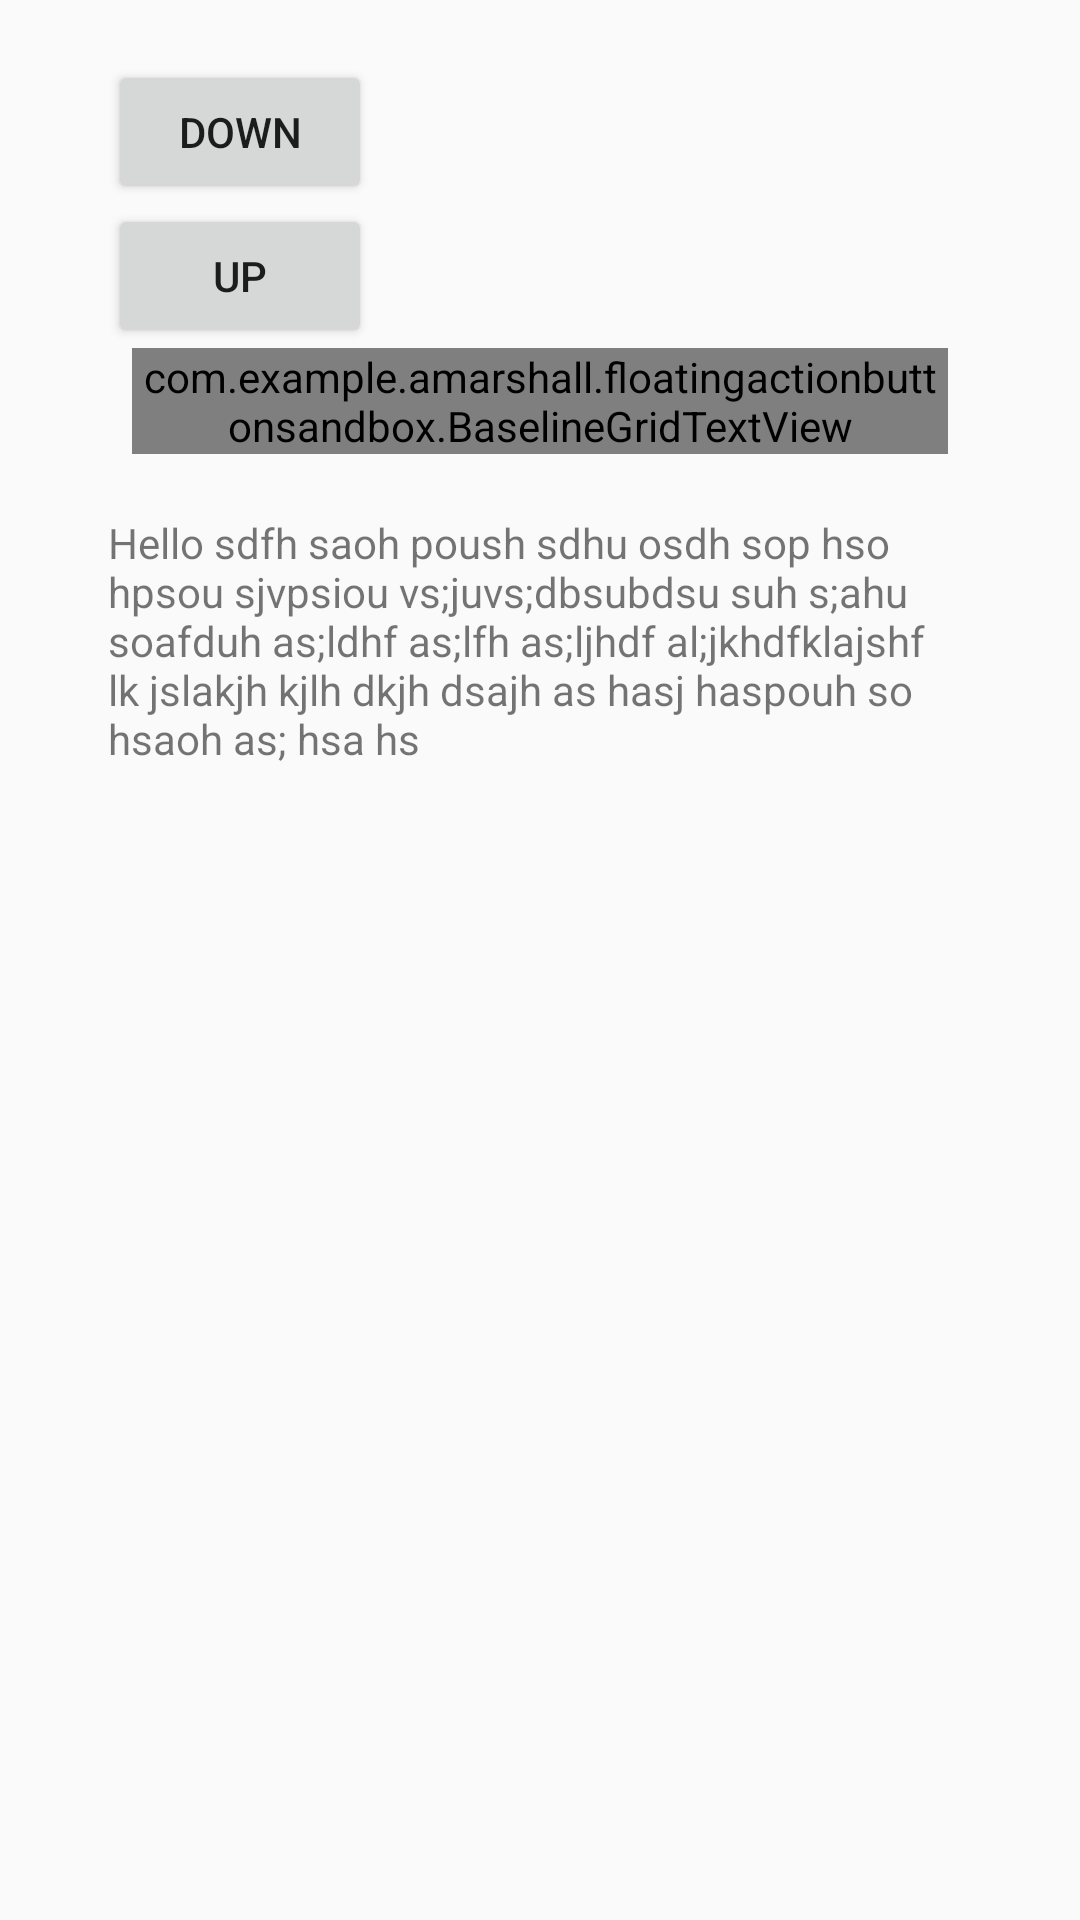

Produce the Android XML layout that renders to this screen, including the resource entries it uses.
<!-- AndroidManifest.xml: application theme AppTheme -->
<!-- res/layout/activity_3.xml -->
<FrameLayout xmlns:android="http://schemas.android.com/apk/res/android"
    xmlns:app="http://schemas.android.com/apk/res-auto"
    xmlns:tools="http://schemas.android.com/tools"
    android:layout_width="match_parent"
    android:layout_height="match_parent"
    android:onClick="dismiss">

    <LinearLayout
        android:id="@+id/container"
        android:layout_width="match_parent"
        android:layout_height="match_parent"
        android:layout_gravity="center"
        android:layout_marginBottom="20dp"
        android:layout_marginEnd="20dp"
        android:layout_marginStart="20dp"
        android:layout_marginTop="20dp"
        android:background="@drawable/dialog_background"
        android:clickable="true"
        android:elevation="@dimen/z_fab"
        android:orientation="vertical"
        android:paddingBottom="@dimen/padding_normal"
        android:paddingEnd="@dimen/padding_dialog"
        android:paddingStart="@dimen/padding_normal"
        android:paddingTop="0dp"
        android:transitionName="@string/transition_designer_news_login">

        <Button
            android:id="@+id/down"
            android:layout_width="wrap_content"
            android:layout_height="wrap_content"
            android:text="down" />

        <Button
            android:id="@+id/exit"
            android:layout_width="wrap_content"
            android:layout_height="wrap_content"
            android:text="up" />

        <com.example.amarshall.floatingactionbuttonsandbox.BaselineGridTextView
            android:id="@+id/dialog_title"
            style="@style/Widget.Plaid.DialogTitle"
            android:layout_width="wrap_content"
            android:layout_height="wrap_content"
            android:layout_marginBottom="@dimen/dialog_title_spacing"
            android:layout_marginStart="@dimen/spacing_normal"
            android:text="test" />

        <TextView
            android:layout_width="wrap_content"
            android:layout_height="wrap_content"
            android:text="Hello sdfh saoh poush sdhu osdh sop hso hpsou sjvpsiou vs;juvs;dbsubdsu suh s;ahu soafduh as;ldhf as;lfh as;ljhdf al;jkhdfklajshf lk jslakjh kjlh dkjh dsajh as hasj haspouh so hsaoh as; hsa hs" />

    </LinearLayout>

</FrameLayout>
<!-- resources referenced by this layout -->
<resources>
  <dimen name="dialog_title_spacing">20dp</dimen>
  <dimen name="padding_dialog">24dp</dimen>
  <dimen name="padding_normal">16dp</dimen>
  <dimen name="spacing_normal">8dp</dimen>
  <dimen name="z_fab">6dp</dimen>
  <string name="transition_designer_news_login" translatable="false">transition_designer_news_login</string>
  <style name="Widget.Plaid.DialogTitle">
          <item name="android:textAppearance">@style/TextAppearance.DialogTitle</item>
          <item name="lineHeightHint">28sp</item>
      </style>
  <style name="AppTheme" parent="Theme.AppCompat.Light.DarkActionBar">
          
          <item name="colorPrimary">@color/colorPrimary</item>
          <item name="colorPrimaryDark">@color/colorPrimaryDark</item>
          <item name="colorAccent">@color/colorAccent</item>
      </style>
  <style name="TextAppearance.DialogTitle" parent="@android:style/TextAppearance.Material.Title">
          <item name="android:textColor">@color/text_primary_dark</item>
          <item name="android:fontFamily">sans-serif-medium</item>
          <item name="android:letterSpacing">0.01</item>
      </style>
  <color name="colorPrimary">#3F51B5</color>
  <color name="colorPrimaryDark">#303F9F</color>
  <color name="colorAccent">#FF4081</color>
  <color name="text_primary_dark">#de000000</color>
</resources>
